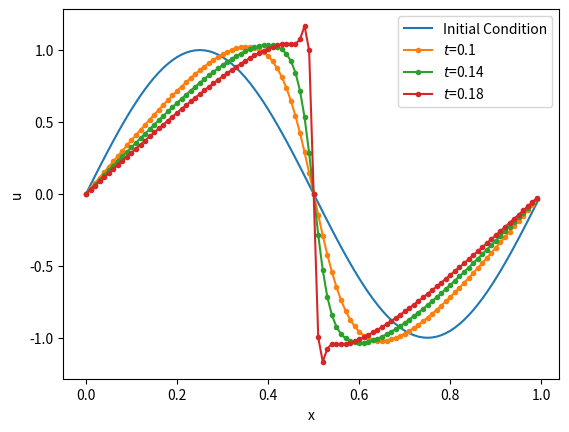

Source code (Python): (Note: this script raises an exception after producing the figure.)
# Parameters

l  = 1.0   # domain size
dt = 0.01  # time step

nx = 100   # number of spatial points
nt = 20    # number of time steps

import numpy as np

X, dx = np.linspace(0, l, nx, endpoint=False, retstep=True)  # spatial grid
U0    = np.sin(2*np.pi * X)  # initial condition

# Forward Time Centered Space (FTCS) scheme

def FTCS(U0, dx, dt, n):
    U = [U0]
    for _ in range(n):
        U0    = U[-1]
        sigma = U0 * dt / dx
        U1    = U0 - sigma * (np.roll(U0,-1) - np.roll(U0,1)) / 2
        U.append(U1)
    return np.array(U)

UFTCS = FTCS(U0, dx, dt, nt) # numerical solution

from matplotlib import pyplot as plt

plt.plot(X, U0,              label="Initial Condition")
plt.plot(X, UFTCS[10], '.-', label=f'$t$={10*dt}')
plt.plot(X, UFTCS[14], '.-', label=f'$t$={14*dt}')
plt.plot(X, UFTCS[18], '.-', label=f'$t$={18*dt}')
plt.xlabel('x')
plt.ylabel('u')
plt.legend()

from matplotlib.animation import ArtistAnimation
from IPython.display import HTML
from tqdm import tqdm

def animate(X, U):
    fig, ax = plt.subplots(1,1)
    ax.set_xlabel('x')
    ax.set_ylabel('y')

    frames = []
    for n in tqdm(range(len(U))):
        f = ax.plot(X, U[n], 'C0.-', animated=True)
        frames.append(f)
        plt.close()
    
    return ArtistAnimation(fig, frames, interval=40)

anim = animate(X, UFTCS)

HTML(anim.to_html5_video())  # display animation
# anim.save('FTCS.mp4')        # save animation

# HANDSON: Plot other snapshots and study the oscillations.


# HANDSON: Change the parameters and initial conditions.


# HANDSON: modify the upwind scheme from lecture 9 to solve the
#          Burgers' equation

def upwind(U0, dx, dt, n):
    ...

dt = 0.01  # time step
nt = 100   # number of time steps

Uupwind = upwind(U0, dx, dt, nt) # numerical solution

plt.plot(X, U0,                label="Initial Condition")
plt.plot(X, UFTCS[18],   '.-', label="FTCS")
plt.plot(X, Uupwind[18], '.-', label="Upwind")
plt.xlabel('x')
plt.ylabel('u')
plt.legend()

anim = animate(X, Uupwind)

HTML(anim.to_html5_video())  # display animation
# anim.save('upwind.mp4')      # save animation

# HANDSON: Plot other snapshots and study the oscillations.


# HANDSON: Change the parameters and initial conditions.
#          Specifically, try out dt > 0.01.


# Lax-Wendroff scheme

def LW(U0, dx, dt, n):
    ...

dt = 0.01  # time step
nt = 100   # number of time steps

ULW = LW(U0, dx, dt, nt) # numerical solution

plt.plot(X, U0,                label="Initial Condition")
plt.plot(X, UFTCS[18],   '.-', label="FTCS")
plt.plot(X, Uupwind[18], '.-', label="Upwind")
plt.plot(X, ULW[18],     '.-', label="Lax-Wendroff")
plt.xlabel('x')
plt.ylabel('u')
plt.legend()

anim = animate(X, ULW)

HTML(anim.to_html5_video())  # display animation
# anim.save('LW.mp4')      # save animation

# Parameters

l  = 1.0   # domain size
dt = 0.01  # time step

nx = 100   # number of spatial points
nt = 31    # number of time steps

# Setup the grid in both spatial and spectral domains

from numpy.fft import fftfreq

X, dx = np.linspace(0, l, nx, endpoint=False, retstep=True)  # spatial grid
K     = 2*np.pi * fftfreq(nx, d=l/nx)  # spectral "wavenumber" grid 

U0    = np.sin(2*np.pi * X)  # initial condition

# Implement spectral derivative

from numpy.fft import fft, ifft

def ddx(u):
    U    = fft(u)
    ikU  = 1j * K * U
    dudx = ifft(ikU)
    return dudx.real

# Test the spectral derivative

dU0dxref = 2*np.pi * np.cos(2*np.pi*X)
dU0dx    = ddx(U0)

plt.plot(X, dU0dxref)
plt.plot(X, dU0dx, '--')

print(np.max(abs(dU0dx-dU0dxref)))

# Copy our previous RK4 implement

def RK4(f, u0, t0, dt, n):
    U = [np.array(u0)]
    T = [np.array(t0)]
    for _ in range(n):
        k1 = f(U[-1]                )
        k2 = f(U[-1] + 0.5 * dt * k1)
        k3 = f(U[-1] + 0.5 * dt * k2)
        k4 = f(U[-1] +       dt * k3)
        U.append(U[-1] + dt * (k1/6 + k2/3 + k3/3 + k4/6))
        T.append(T[-1] + dt)
    return np.array(U), np.array(T)

# The right hand side of the Burgers' equation

def rhs(u):
    return - u * ddx(u)

# That's it!
# Here is a pseudo-spectral implementation of the Burgers' equation

Uspec, Tspec = RK4(rhs, U0, 0, dt, nt)

# Plot the result

plt.plot(Uspec[::4].T)
plt.xlabel(r"$x$")
plt.ylabel(r"$u$")

# Animate the result

anim = animate(X, Uspec)

HTML(anim.to_html5_video())  # display animation
# anim.save('spec.mp4')        # save animation

# HANDSON: Plot other snapshots and study the oscillations.


# HANDSON: Change the parameters and initial conditions.
#          Specifically, try out dt > 0.01.


# HANDSON: Let's also inspect the energy as function of time.


# HANDSON: Adaptive RK4 implement

def RK4adap(f, u0, t0, CFL, t1):
    ...

Uadap, Tadap = RK4adap(rhs, U0, 0, 0.5, 0.3)

plt.plot(Uadap[::8].T)
plt.xlabel(r"$x$")
plt.ylabel(r"$u$")

anim = animate(X, Uadap)

HTML(anim.to_html5_video())  # display animation
# anim.save('adap.mp4')        # save animation

# HANDSON: Let's inspect the energy as function of time.


def twothird(u):
    ...

def rhsdeal(u):
    u = twothird(u)
    return - u * ddx(u)

Udeal, Tdeal = RK4adap(rhsdeal, twothird(U0), 0, 0.5, 0.5)

plt.plot(Udeal[::8].T)
plt.xlabel(r"$x$")
plt.ylabel(r"$u$")

anim = animate(X, Udeal)

HTML(anim.to_html5_video())  # display animation
# anim.save('adap.mp4')        # save animation

# HANDSON: Let's inspect the energy as function of time.
